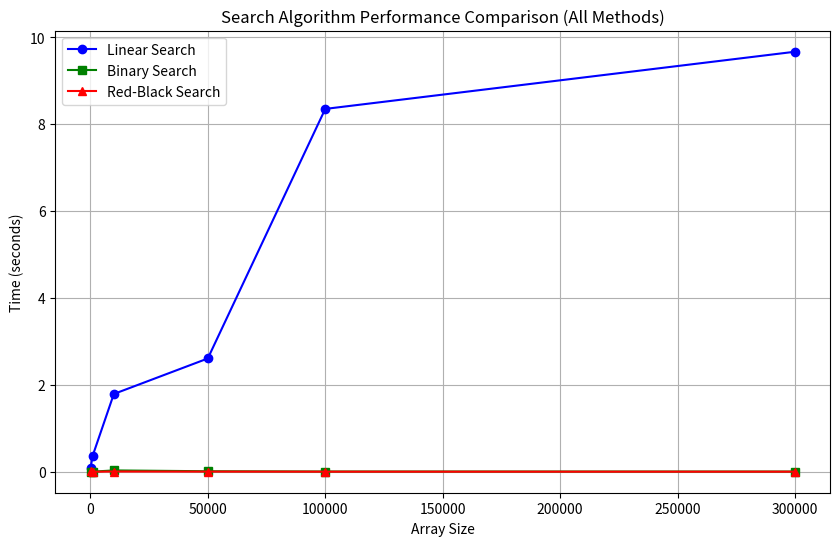
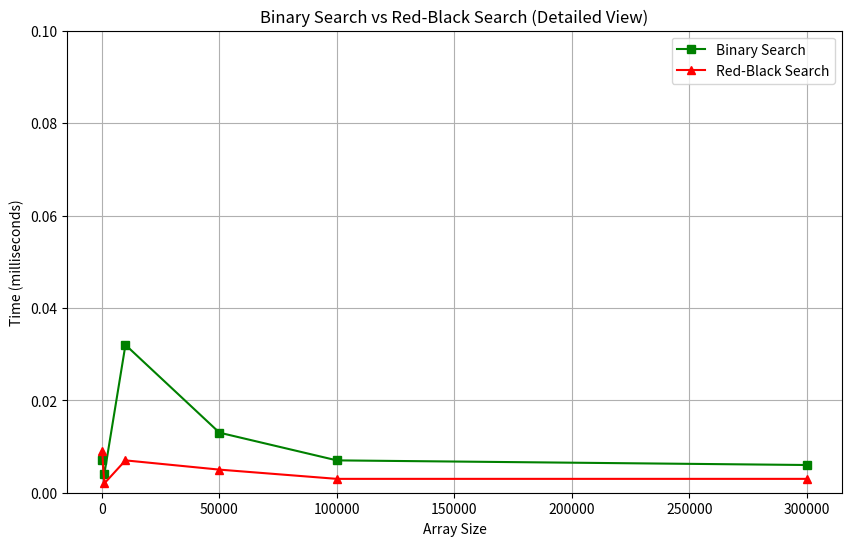

Python code for these plots, in order:
import matplotlib.pyplot as plt
import numpy as np

# Данные из первого изображения
data = {
    'size': [100, 1000, 10000, 50000, 100000, 300000],
    'lin_search': [0.091,  0.370,  1.791,  2.608,  8.351,  9.667],
    'bn_search': [0.007,  0.004,  0.032,  0.013,  0.007,  0.006],
    'rb_search': [0.009,  0.002,  0.007,  0.005,  0.003,  0.003]
}

# --- 1. Общий график для всех алгоритмов ---
plt.figure(figsize=(10, 6))
plt.plot(data['size'], data['lin_search'], marker='o', label='Linear Search', color='blue')
plt.plot(data['size'], data['bn_search'], marker='s', label='Binary Search', color='green')
plt.plot(data['size'], data['rb_search'], marker='^', label='Red-Black Search', color='red')

plt.xlabel('Array Size')
plt.ylabel('Time (seconds)')
plt.title('Search Algorithm Performance Comparison (All Methods)')
plt.legend()
plt.grid(True)
plt.show()

# --- 2. Увеличенный график для Binary и Red-Black Search ---
plt.figure(figsize=(10, 6))
plt.plot(data['size'], data['bn_search'], marker='s', label='Binary Search', color='green')
plt.plot(data['size'], data['rb_search'], marker='^', label='Red-Black Search', color='red')

# Уменьшаем масштаб оси Y для лучшей видимости разницы
plt.ylim(0, 0.1)  # Ограничиваем время до 0.1 секунды

plt.xlabel('Array Size')
plt.ylabel('Time (milliseconds)')
plt.title('Binary Search vs Red-Black Search (Detailed View)')
plt.legend()
plt.grid(True)
plt.show()